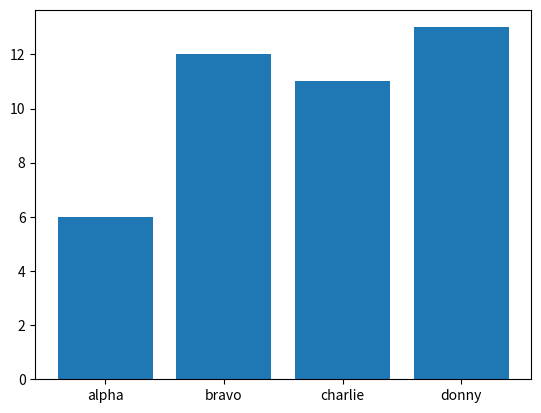

The matplotlib source for this figure:
import matplotlib.pyplot as plt

# Это наши данные
data = {'alpha': 6, 'bravo': 12, 'charlie': 11, 'donny': 13}

# Барчарт строится немного неочевидным образом. Это не самая сильная сторона mpl.

# Это номера столбиков ("координаты по ОХ")
bar_numbers = range(len(data))
# Это подписи столбиков
labels = list(data.keys())
# Это значения столбиков
values = list(data.values())

fig, ax = plt.subplots()

# Сама картинка барчарта строится из номеров столбиков и их значений
ax.bar(bar_numbers, values)
# Потом на оси ОХ задаются положения отсечек с подписями
ax.set_xticks(bar_numbers)
# И текст этих подписей
ax.set_xticklabels(labels)

plt.show()